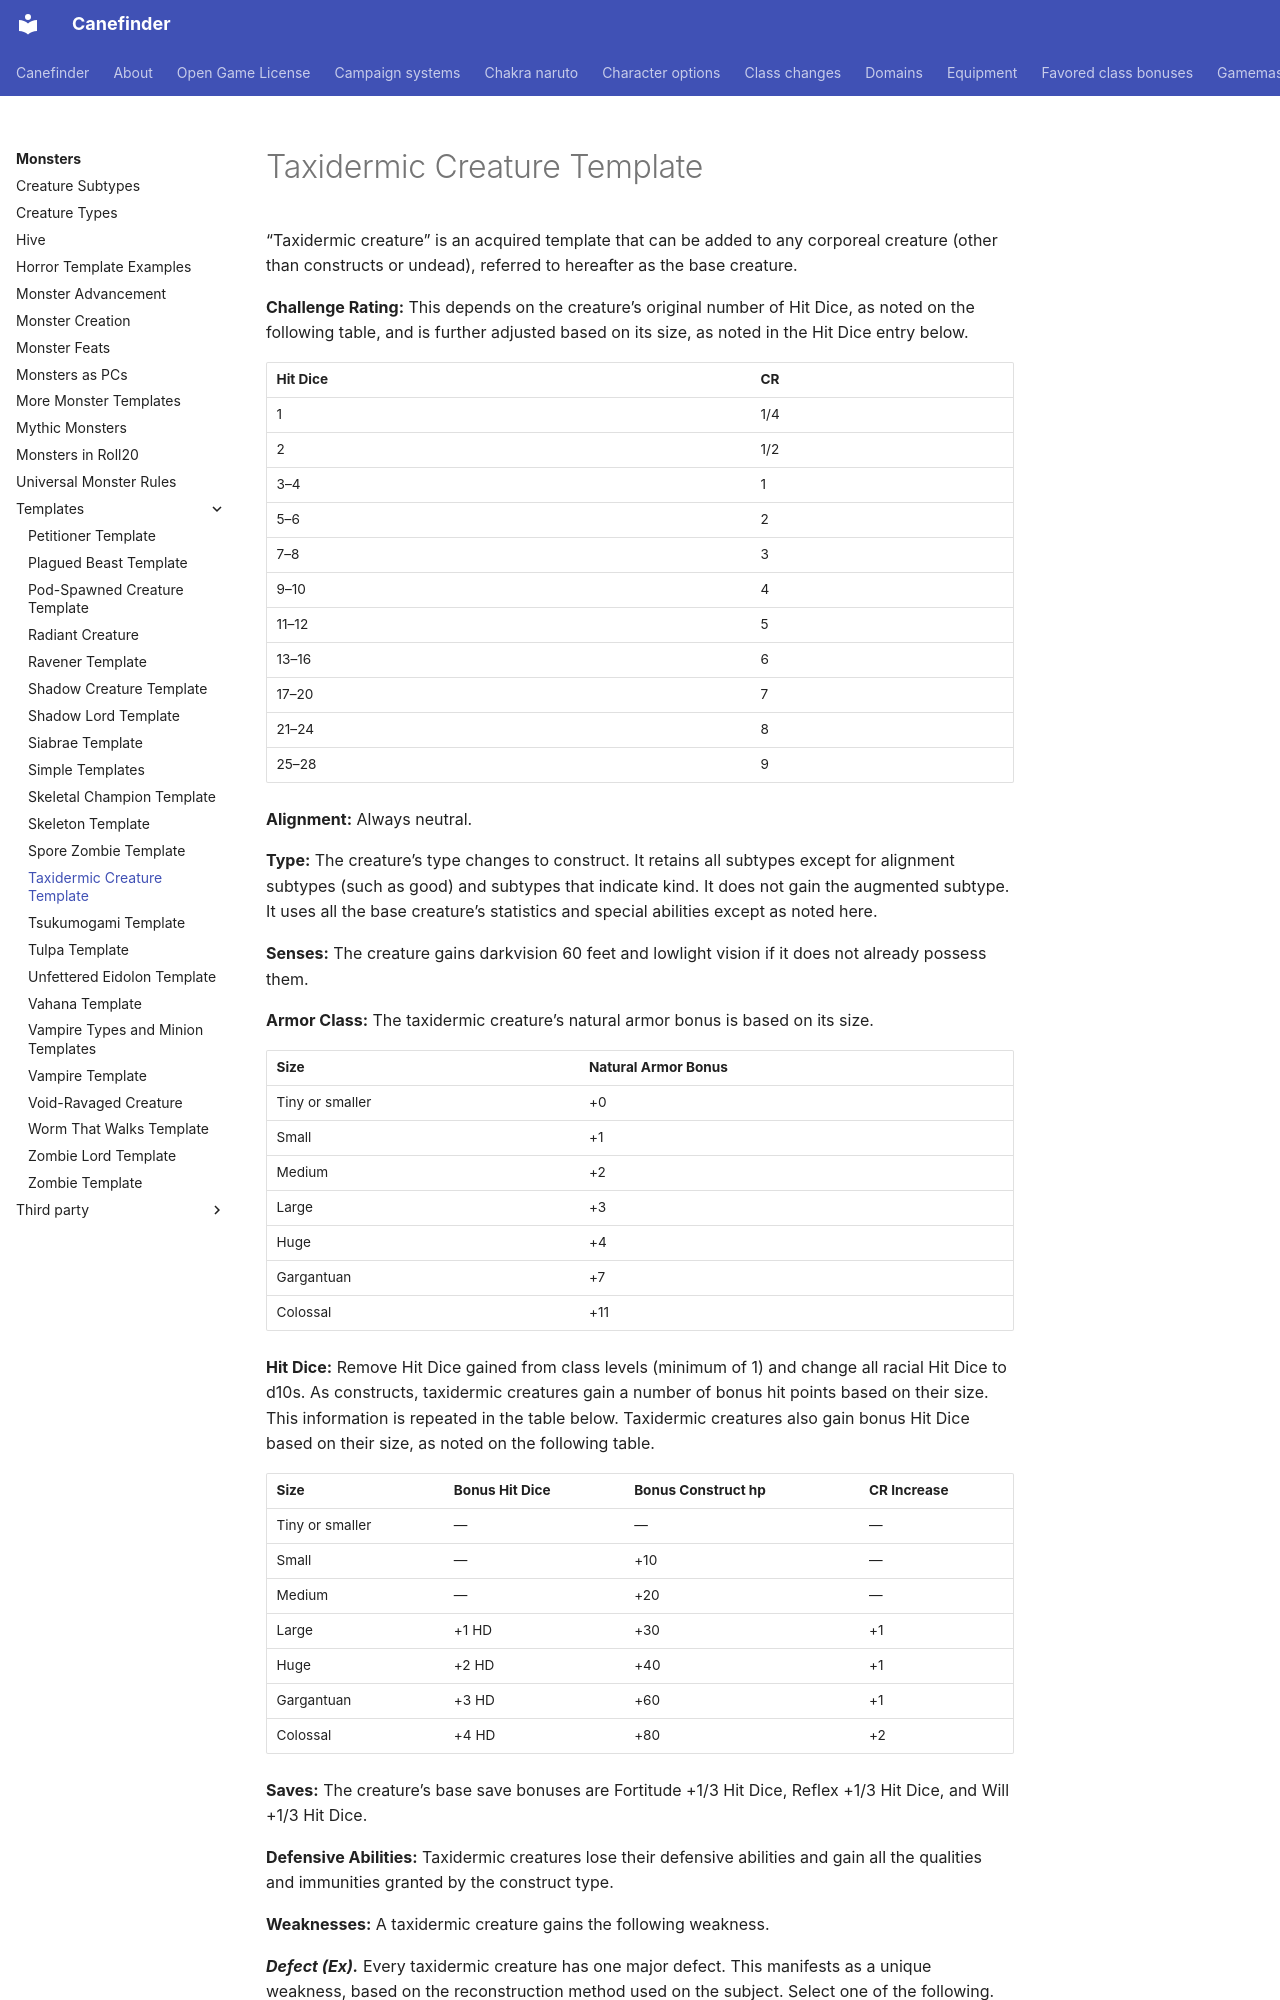

repository: canefinderhouserules/Canefinderhouserules · page: monsters/templates/taxidermic-creature/index.html · generator: mkdocs

# Taxidermic Creature Template

“Taxidermic creature” is an acquired template that can be added to any corporeal creature (other than constructs or undead), referred to hereafter as the base creature.

**Challenge Rating:** This depends on the creature’s original number of Hit Dice, as noted on the following table, and is further adjusted based on its size, as noted in the Hit Dice entry below.



| Hit Dice | CR |
|---|---|
| 1 | 1/4 |
| 2 | 1/2 |
| 3–4 | 1 |
| 5–6 | 2 |
| 7–8 | 3 |
| 9–10 | 4 |
| 11–12 | 5 |
| 13–16 | 6 |
| 17–20 | 7 |
| 21–24 | 8 |
| 25–28 | 9 |

**Alignment:** Always neutral.

**Type:** The creature’s type changes to construct. It retains all subtypes except for alignment subtypes (such as good) and subtypes that indicate kind. It does not gain the augmented subtype. It uses all the base creature’s statistics and special abilities except as noted here.

**Senses:** The creature gains darkvision 60 feet and lowlight vision if it does not already possess them.

**Armor Class:** The taxidermic creature’s natural armor bonus is based on its size. 

| Size | Natural Armor Bonus |
|---|---|
| Tiny or smaller | +0 |
| Small | +1 |
| Medium | +2 |
| Large | +3 |
| Huge | +4 |
| Gargantuan | +7 |
| Colossal | +11 |



**Hit Dice:** Remove Hit Dice gained from class levels (minimum of 1) and change all racial Hit Dice to d10s. As constructs, taxidermic creatures gain a number of bonus hit points based on their size. This information is repeated in the table below. Taxidermic creatures also gain bonus Hit Dice based on their size, as noted on the following table. 

| Size | Bonus Hit Dice | Bonus Construct hp | CR Increase |
|---|---|---|---|
| Tiny or smaller | — | — | — |
| Small | — | +10 | — |
| Medium | — | +20 | — |
| Large | +1 HD | +30 | +1 |
| Huge | +2 HD | +40 | +1 |
| Gargantuan | +3 HD | +60 | +1 |
| Colossal | +4 HD | +80 | +2 |

**Saves:** The creature’s base save bonuses are Fortitude +1/3 Hit Dice, Reflex +1/3 Hit Dice, and Will +1/3 Hit Dice.

**Defensive Abilities:** Taxidermic creatures lose their defensive abilities and gain all the qualities and immunities granted by the construct type.

**Weaknesses:** A taxidermic creature gains the following weakness.

***Defect (Ex).*** Every taxidermic creature has one major defect. This manifests as a unique weakness, based on the reconstruction method used on the subject. Select one of the following.
